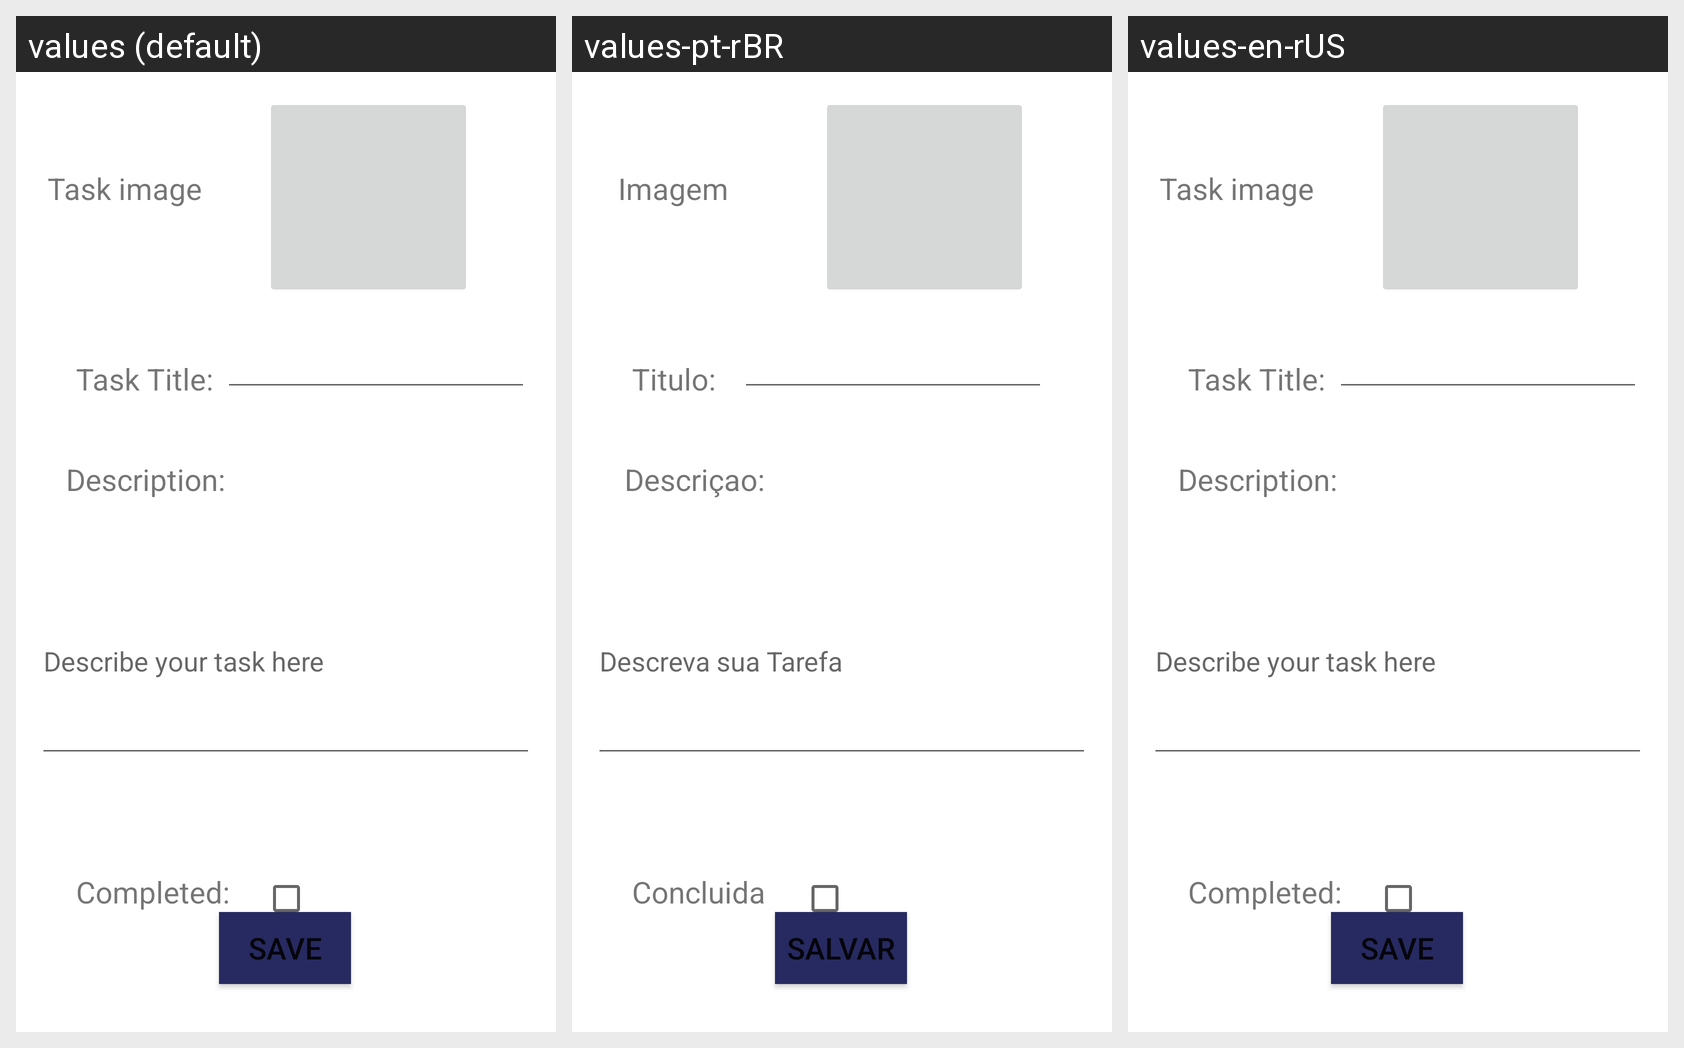

The Android screen above is rendered under several locales of the same app. Produce the string resources it draws, with the default and per-locale values.
Android screen res/layout/activity_form.xml rendered under 3 locales, left to right: values (default), values-pt-rBR, values-en-rUS. Device: Nexus 5 (rendered at 1080×1920; each locale shown at half size, 540×960, under a caption strip naming it); theme Theme.AppTasks.
Strings drawn on this screen, with the default value and each locale's value (text and hints the layout hard-codes, and strings that could not be matched under every locale, appear in the picture but are not listed):

form_task_img
  values: Task image
  values-pt-rBR: Imagem
  values-en-rUS: Task image

form_task_name
  values: Task Title:
  values-pt-rBR: Titulo:
  values-en-rUS: Task Title:

form_task_description
  values: Description:
  values-pt-rBR: Descriçao:
  values-en-rUS: Description:

form_task_description_hint
  values: Describe your task here
  values-pt-rBR: Descreva sua Tarefa
  values-en-rUS: Describe your task here

form_task_checkbox
  values: Completed:
  values-pt-rBR: Concluida
  values-en-rUS: Completed:

btn_form_task_save
  values: Save
  values-pt-rBR: Salvar
  values-en-rUS: Save
